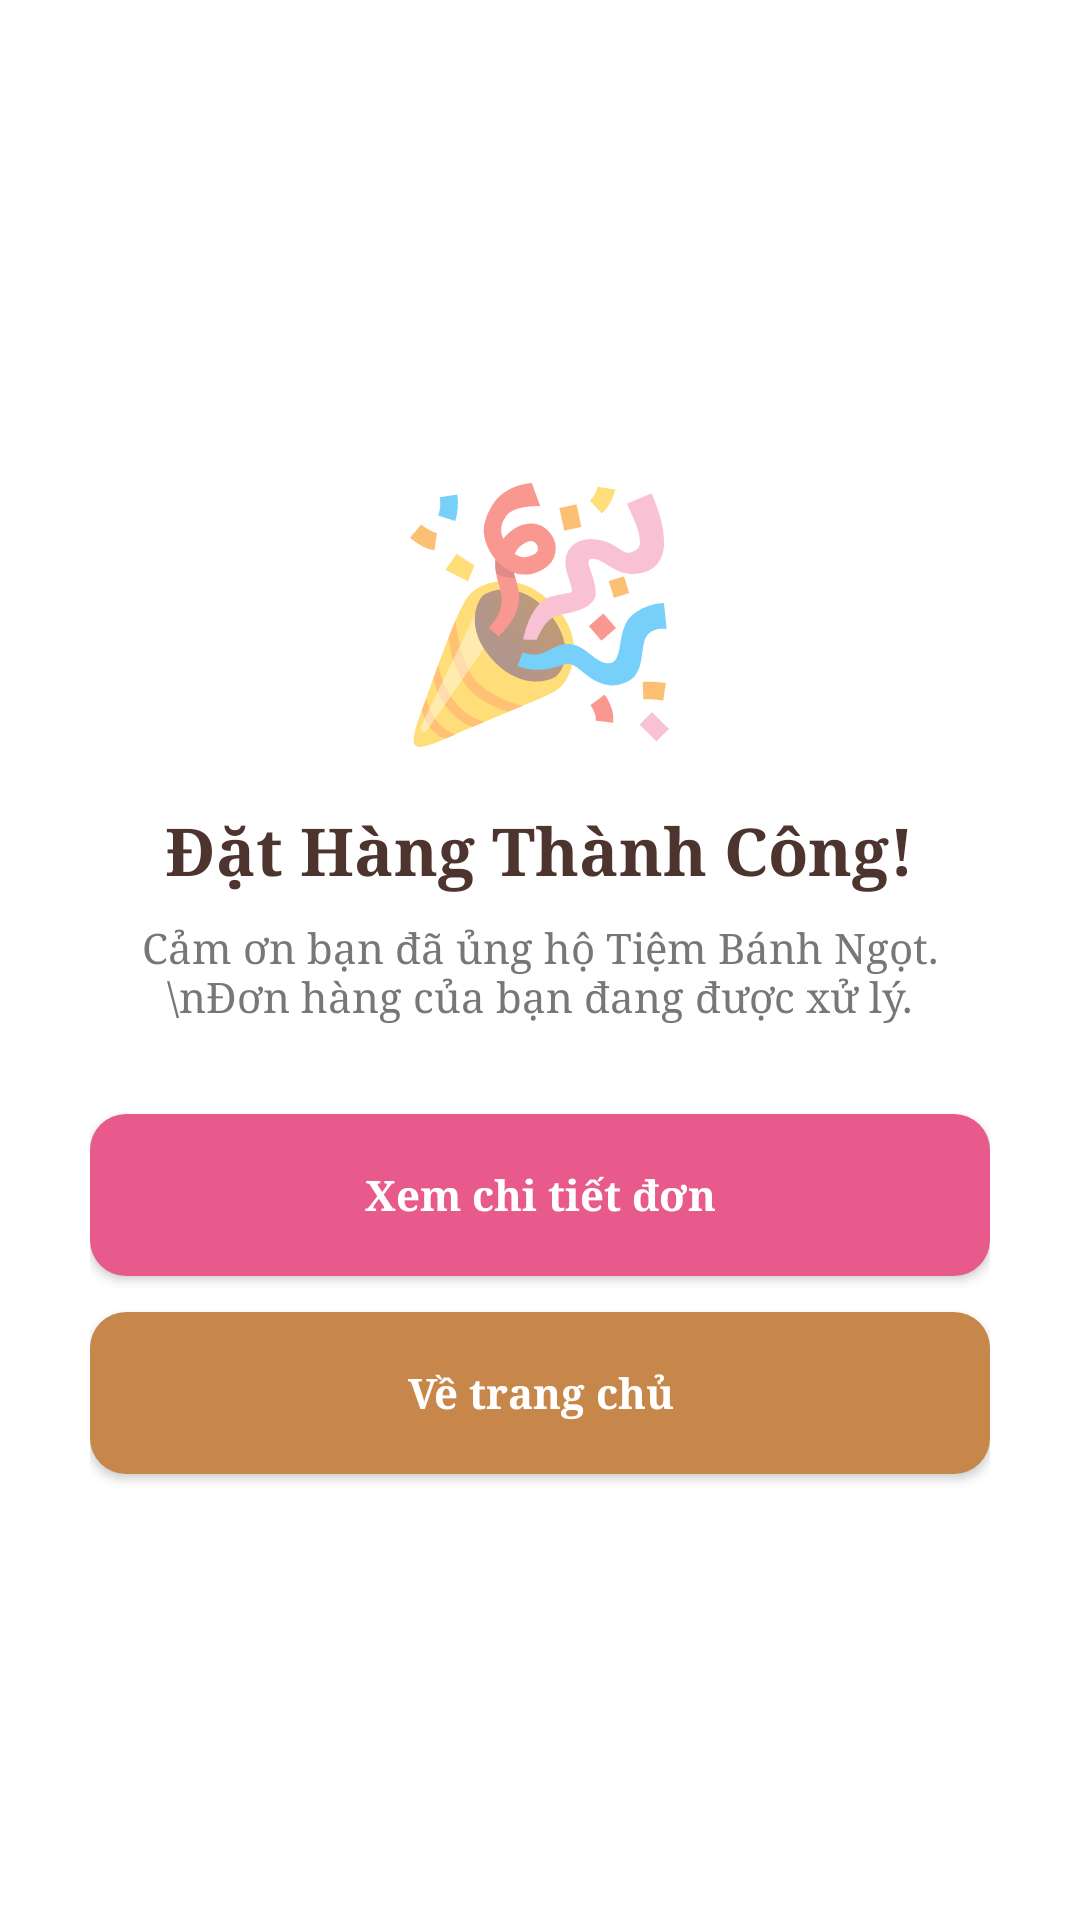

Android layout source for this screen:
<!-- AndroidManifest.xml: application theme Theme.BakeryStore -->
<!-- res/layout/dialog_success.xml -->
<?xml version="1.0" encoding="utf-8"?>
<LinearLayout xmlns:android="http://schemas.android.com/apk/res/android"
    android:layout_width="match_parent"
    android:layout_height="wrap_content"
    android:background="@drawable/bg_tile_pattern"
    android:gravity="center"
    android:orientation="vertical"
    android:padding="30dp">

    <TextView
        android:layout_width="wrap_content"
        android:layout_height="wrap_content"
        android:text="🎉"
        android:textSize="80sp" />

    <TextView
        android:layout_width="wrap_content"
        android:layout_height="wrap_content"
        android:layout_marginTop="16dp"
        android:text="Đặt Hàng Thành Công!"
        android:textColor="@color/brown_text"
        android:textSize="22sp"
        android:textStyle="bold"
        android:fontFamily="serif" />

    <TextView
        android:layout_width="wrap_content"
        android:layout_height="wrap_content"
        android:layout_marginTop="8dp"
        android:gravity="center"
        android:text="Cảm ơn bạn đã ủng hộ Tiệm Bánh Ngọt.\nĐơn hàng của bạn đang được xử lý."
        android:textColor="@color/soft_gray"
        android:textSize="14sp"
        android:fontFamily="serif" />

    <Button
        android:id="@+id/btnViewOrder"
        android:layout_width="match_parent"
        android:layout_height="54dp"
        android:layout_marginTop="30dp"
        android:background="@drawable/bg_button_pink"
        android:text="Xem chi tiết đơn"
        android:textAllCaps="false"
        android:textColor="@android:color/white"
        android:textStyle="bold"
        android:fontFamily="serif" />

    <Button
        android:id="@+id/btnGoHome"
        android:layout_width="match_parent"
        android:layout_height="54dp"
        android:layout_marginTop="12dp"
        android:background="@drawable/bg_button_primary"
        android:text="Về trang chủ"
        android:textAllCaps="false"
        android:textColor="@android:color/white"
        android:textStyle="bold"
        android:fontFamily="serif" />

</LinearLayout>
<!-- resources referenced by this layout -->
<resources>
  <color name="brown_text">#4E342E</color>
  <color name="soft_gray">#777777</color>
  <!-- drawable bg_button_pink (drawable) -->
  <?xml version="1.0" encoding="utf-8"?>
  <ripple xmlns:android="http://schemas.android.com/apk/res/android"
      android:color="#40FFFFFF">
      <item>
          <shape android:shape="rectangle">
              <solid android:color="@color/pink_dark" />
              <corners android:radius="12dp" />
          </shape>
      </item>
  </ripple>
  <!-- drawable bg_button_primary (drawable) -->
  <?xml version="1.0" encoding="utf-8"?>
  <ripple xmlns:android="http://schemas.android.com/apk/res/android"
      android:color="#40FFFFFF">
      <item>
          <shape android:shape="rectangle">
              <solid android:color="@color/caramel" />
              <corners android:radius="12dp" />
          </shape>
      </item>
  </ripple>
  <!-- drawable bg_tile_pattern (drawable) -->
  <?xml version="1.0" encoding="utf-8"?>
  <layer-list xmlns:android="http://schemas.android.com/apk/res/android">
      <item>
          <color android:color="@color/beige_bg" />
      </item>
      <item>
          <bitmap
              android:src="@drawable/ic_cake"
              android:tileMode="repeat"
              android:alpha="0.05" />
      </item>
  </layer-list>
  <style name="Theme.BakeryStore" parent="Theme.MaterialComponents.DayNight.NoActionBar">
          
          <item name="colorPrimary">@color/caramel</item>
          <item name="colorPrimaryVariant">@color/caramel_dark</item>
          <item name="colorOnPrimary">@color/text_white</item>
          
          <item name="colorSecondary">@color/rose_pink</item>
          <item name="colorSecondaryVariant">@color/rose_pink</item>
          <item name="colorOnSecondary">@color/text_white</item>
          
          <item name="android:statusBarColor">?attr/colorPrimaryVariant</item>
  
          
          <item name="android:fontFamily">serif</item>
          <item name="fontFamily">serif</item>
          <item name="android:typeface">serif</item>
          
      </style>
  <color name="pink_dark">#E85A8B</color>
  <color name="caramel">#C8874A</color>
  <color name="beige_bg">#F5F5DC</color>
  <!-- drawable ic_cake (drawable) -->
  <vector xmlns:android="http://schemas.android.com/apk/res/android"
      android:width="24dp"
      android:height="24dp"
      android:viewportWidth="24"
      android:viewportHeight="24">
      <path
          android:fillColor="@color/text_white"
          android:pathData="M12,6c1.1,0 2,-0.9 2,-2s-0.9,-2 -2,-2 -2,0.9 -2,2 0.9,2 2,2zM19,15v2L5,17v-2c0,-2.21 1.79,-4 4,-4h6c2.21,0 4,1.79 4,4zM18,19L6,19c-1.1,0 -2,0.9 -2,2v1h16v-1c0,-1.1 -0.9,-2 -2,-2z"/>
  </vector>
  <color name="caramel_dark">#8D5A2B</color>
  <color name="text_white">#FFFFFF</color>
  <color name="rose_pink">#FFB6C1</color>
</resources>
